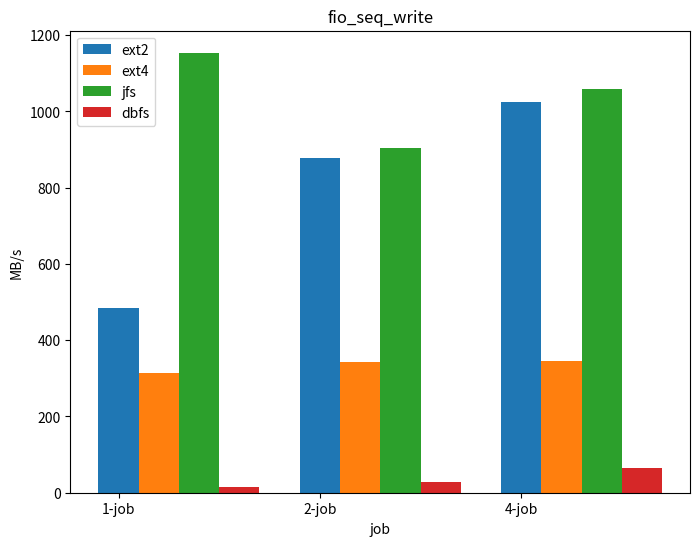

Generate this figure with matplotlib: (Note: this script raises an exception after producing the figure.)
import matplotlib.pyplot as plt


def fio(name: str, job1_data: list, job2_data: list, job4_data: list):
    x_label = ["1-job", "2-job", "4-job"]
    # [ext2,ext4,jfs,dbfs]
    ext2_data = [job1_data[0], job2_data[0], job4_data[0]]
    ext4_data = [job1_data[1], job2_data[1], job4_data[1]]
    jfs_data = [job1_data[2], job2_data[2], job4_data[2]]
    dbfs_data = [job1_data[3], job2_data[3], job4_data[3]]

    plt.figure(figsize=(8, 6))

    # 柱状图宽度
    width = 0.2
    # 柱状图间距
    x = [i for i in range(len(x_label))]
    x1 = x
    x2 = [i + width for i in x]
    x3 = [i + width * 2 for i in x]
    x4 = [i + width * 3 for i in x]
    plt.bar(x1, ext2_data, width=width, label="ext2")
    plt.bar(x2, ext4_data, width=width, label="ext4")
    plt.bar(x3, jfs_data, width=width, label="jfs")
    plt.bar(x4, dbfs_data, width=width, label="dbfs")
    plt.title(name)
    plt.xticks(x1, x_label)
    plt.xlabel("job")
    plt.ylabel("MB/s")
    plt.legend()
    path = format("./result/fiotest/%s.svg" % name)
    plt.savefig(path)
    # plt.show()


if __name__ == '__main__':
    job1_data = [465 + 458 + 530, 326 + 315 + 303, 735 + 1618 + 1111, 13 + 15 + 16]
    job2_data = [871 + 897 + 866, 332 + 342 + 359, 490 + 749 + 1476, 24 + 28 + 32]
    job4_data = [1053 + 1030 + 996, 348 + 350 + 342, 1623 + 833 + 723, 64 + 66 + 62]
    # avg
    job1_data = [int(i / 3) for i in job1_data]
    job2_data = [int(i / 3) for i in job2_data]
    job4_data = [int(i / 3) for i in job4_data]
    fio("fio_seq_write", job1_data, job2_data, job4_data)

    job1_data = [298 + 507 + 473, 295 + 365 + 389, 573 + 515 + 613, 16 + 25 + 28]
    job2_data = [536 + 539 + 557, 538 + 514 + 633, 2456 + 1583 + 2541, 43 + 49 + 47]
    job4_data = [2674 + 2599 + 2197, 825 + 923 + 855, 3048 + 3282 + 2860, 1969 + 1932 + 1897]
    # avg
    job1_data = [int(i / 3) for i in job1_data]
    job2_data = [int(i / 3) for i in job2_data]
    job4_data = [int(i / 3) for i in job4_data]
    fio("fio_seq_read", job1_data, job2_data, job4_data)
    print(job1_data)
    print(job2_data)
    print(job4_data)

    job1_data = [595 + 586 + 608, 306 + 312 + 337, 913 + 245 + 652, 13 + 13 + 14]
    job2_data = [828 + 903 + 817, 334 + 340 + 366, 865 + 1603 + 373, 20 + 19 + 19]
    job4_data = [980 + 918 + 894, 344 + 355 + 354, 619 + 113 + 71, 40 + 40 + 33]
    fio("fio_rand_write", job1_data, job2_data, job4_data)

    job1_data = [356.0 + 254 + 250, 327.0 + 186 + 212, 107.0 + 238 + 238, 20.0 + 16 + 16]
    job2_data = [292 + 417 + 406, 210 + 359 + 315, 252 + 689 + 919, 56 + 93 + 86]
    job4_data = [2291 + 2606 + 2660, 854 + 774 + 880, 599 + 913 + 925, 1857 + 1882 + 1882]
    # avg
    job1_data = [int(i / 3) for i in job1_data]
    job2_data = [int(i / 3) for i in job2_data]
    job4_data = [int(i / 3) for i in job4_data]
    fio("fio_rand_read", job1_data, job2_data, job4_data)
